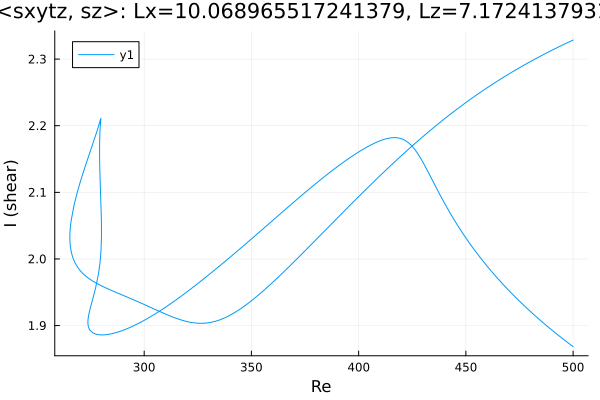

The data file committed next to this chart (first rows):
Re, shear
500.0, 2.329
499.8, 2.328
498.4, 2.326
497, 2.324
495.6, 2.322
494.2, 2.32
492.8, 2.318
491.4, 2.315
489.9, 2.313
488.5, 2.311
487.1, 2.308
485.7, 2.306
484.3, 2.304
482.9, 2.301
481.5, 2.299
480, 2.296
478.6, 2.294
477.2, 2.291
475.8, 2.289
474.4, 2.286
473, 2.283
471.6, 2.281
470.1, 2.278
468.7, 2.275
467.3, 2.272
465.9, 2.269
464.5, 2.267
463.1, 2.264
461.7, 2.261
460.2, 2.258
458.8, 2.255
457.4, 2.252
456, 2.248
454.6, 2.245
453.2, 2.242
451.8, 2.239
450.3, 2.236
448.9, 2.232
447.5, 2.229
446.1, 2.225
444.7, 2.222
443.3, 2.219
441.9, 2.215
440.4, 2.211
439, 2.208
437.6, 2.204
436.2, 2.2
434.8, 2.197
433.4, 2.193
432, 2.189
430.5, 2.185
429.1, 2.181
427.7, 2.177
426.3, 2.173
424.9, 2.169
423.5, 2.165
422.1, 2.161
420.6, 2.157
419.2, 2.153
417.8, 2.149
... 518 more rows
